Run: headless pygame with SDL's dummy video driver; simulated clock (each Clock.tick advances the game by its frame time, no real sleeping); random seed 0; keys injected as events and as key.get_pressed() state; no mouse input.
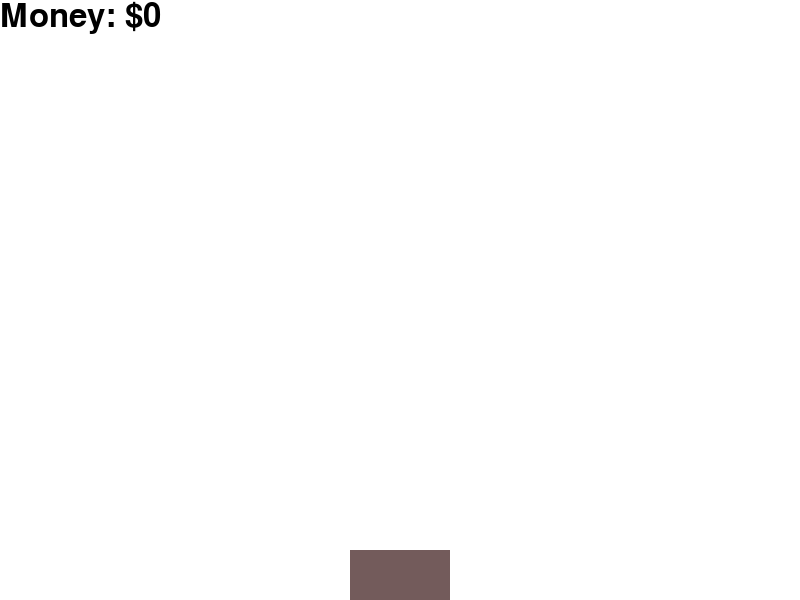
Frame 1 of 4 · flips 1–60 · no input
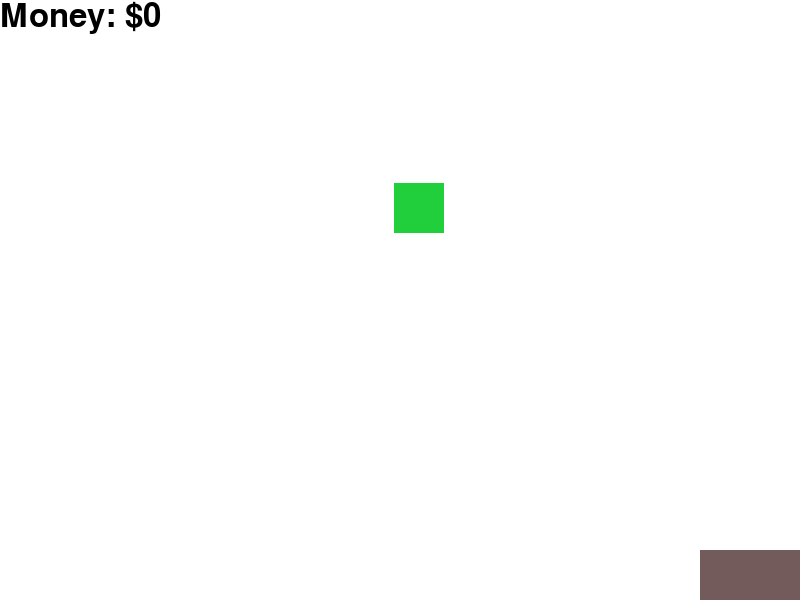
Frame 2 of 4 · flips 61–180 · tapped SPACE, RETURN · held RIGHT (→), D
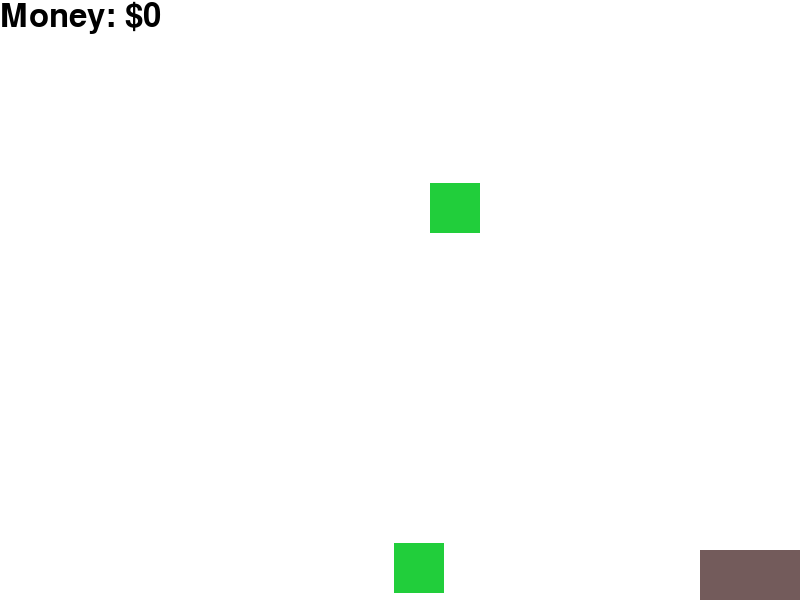
Frame 3 of 4 · flips 181–300 · held DOWN (↓), S
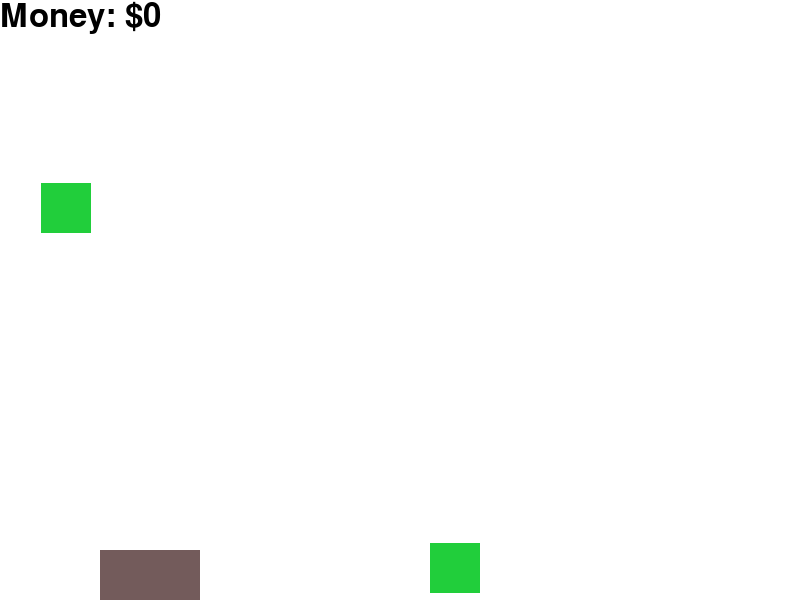
Frame 4 of 4 · flips 301–420 · held LEFT (←), A, UP (↑), W

The pygame program that drew these frames:

import pygame
import random
from typing import List, Dict, Optional, Tuple, Union

pygame.init()

# screen settings
SCREEN_WIDTH: int = 800
SCREEN_HEIGHT: int = 600
TIME_LIMIT: int = 30000
BACKGROUND_COLOR: str = '#ffffff'
screen: pygame.Surface = pygame.display.set_mode((SCREEN_WIDTH, SCREEN_HEIGHT))
pygame.display.set_caption('Collect the Money')

# fps limiter
clock: pygame.time.Clock = pygame.time.Clock()
FPS: int = 60 # 60 fps target 

# game flags
running: bool = True

# ui objs
font: pygame.font.SysFont = pygame.font.SysFont(None, 48)

# bucket
BUCKET_HEIGHT: int = 50
BUCKET_WIDTH: int = 100
BUCKET_COLOR: str = "#735b5b"
bucket_y: int = SCREEN_HEIGHT - BUCKET_HEIGHT
bucket_x: int  = SCREEN_WIDTH // 2 - BUCKET_WIDTH //2
bucket: List[Union[int, str]] = [bucket_x, bucket_y, BUCKET_WIDTH, BUCKET_HEIGHT, BUCKET_COLOR]

# money
MONEY_SIZE: List[int] = [50, 50]
MONEY_COLOR: str = "#21CE3B"
MONEY_FALL_SPEED: int = 3
MONEY_LIST: List[List[Union[int, str]]] = []
MONEY_SPAWN_RATE: int = 120

# rock
ROCK_SIZE: List[int] = [30, 30]
ROCK_COLOR: str = "#90614c"
ROCK_FALL_SPEED: int = 10
ROCK_SPAWN_RATE: int = 500
ROCK_LIST: List[List[Union[int, str]]] = []

frame_count = 0

score: int = 0

def update():
    global frame_count, score

    # spawn new money
    frame_count += 1
    if frame_count % MONEY_SPAWN_RATE == 0:
        rand_x = random.randint(0, SCREEN_WIDTH - MONEY_SIZE[0])
        MONEY_LIST.append([rand_x, 0, MONEY_SIZE[0], MONEY_SIZE[1], MONEY_COLOR])

    # spawn rock
    if frame_count % ROCK_SPAWN_RATE == 0:
        rand_x = random.randint(0, SCREEN_WIDTH - MONEY_SIZE[0])
        ROCK_LIST.append([rand_x, 0, ROCK_SIZE[0], ROCK_SIZE[1], ROCK_COLOR])

    # update money position and check for collisions
    bucket_rect = pygame.Rect(bucket[0], bucket[1], bucket[2], bucket[3])
    
    for money in MONEY_LIST[:]: # slice to allow removal of items
        money[1] += MONEY_FALL_SPEED

        money_rect = pygame.Rect(money[0], money[1], money[2], money[3])
        if bucket_rect.colliderect(money_rect):
            # update score
            score += random.randint(10, 50)

            MONEY_LIST.remove(money)
        elif money[1] > SCREEN_HEIGHT:
            MONEY_LIST.remove(money)

    # update rock position and check for collisions
    for rock in ROCK_LIST[:]:
        rock[1] += ROCK_FALL_SPEED

        rock_rect = pygame.Rect(rock[0], rock[1], rock[2], rock[3])
        if bucket_rect.colliderect(rock_rect):
            # play lost animation

            # reset score
            score = 0

            ROCK_LIST.remove(rock)
        elif rock[1] > SCREEN_HEIGHT:
            ROCK_LIST.remove(rock)

    

def check_input():
    global running, bucket_x, bucket_y

    for event in pygame.event.get():
        if event.type == pygame.QUIT: # Note: pressing x sends a QUIT event
            running = False

    keys = pygame.key.get_pressed()
    if (keys[pygame.K_LEFT] or keys[pygame.K_a]) and bucket[0] > 0:
        bucket[0] -= 5
    if (keys[pygame.K_RIGHT] or keys[pygame.K_d]) and bucket[0] < SCREEN_WIDTH - BUCKET_WIDTH:
        bucket[0] += 5
    

def render():
    global screen
    screen.fill(pygame.Color(BACKGROUND_COLOR))

    # render money
    for money in MONEY_LIST:
        pygame.draw.rect(screen, pygame.Color(money[4]), money[:4])

    # render rocks
    for rock in ROCK_LIST:
        pygame.draw.rect(screen, pygame.Color(rock[4]), rock[:4])

    # render bucket
    pygame.draw.rect(screen, pygame.Color(bucket[4]), bucket[:4])


    text = font.render(f"Money: ${score}", True, pygame.Color("#000000"))
    screen.blit(text, (0, 0))

    pygame.display.flip()

while running: 
    update()
    check_input()
    render()
    clock.tick(FPS)
